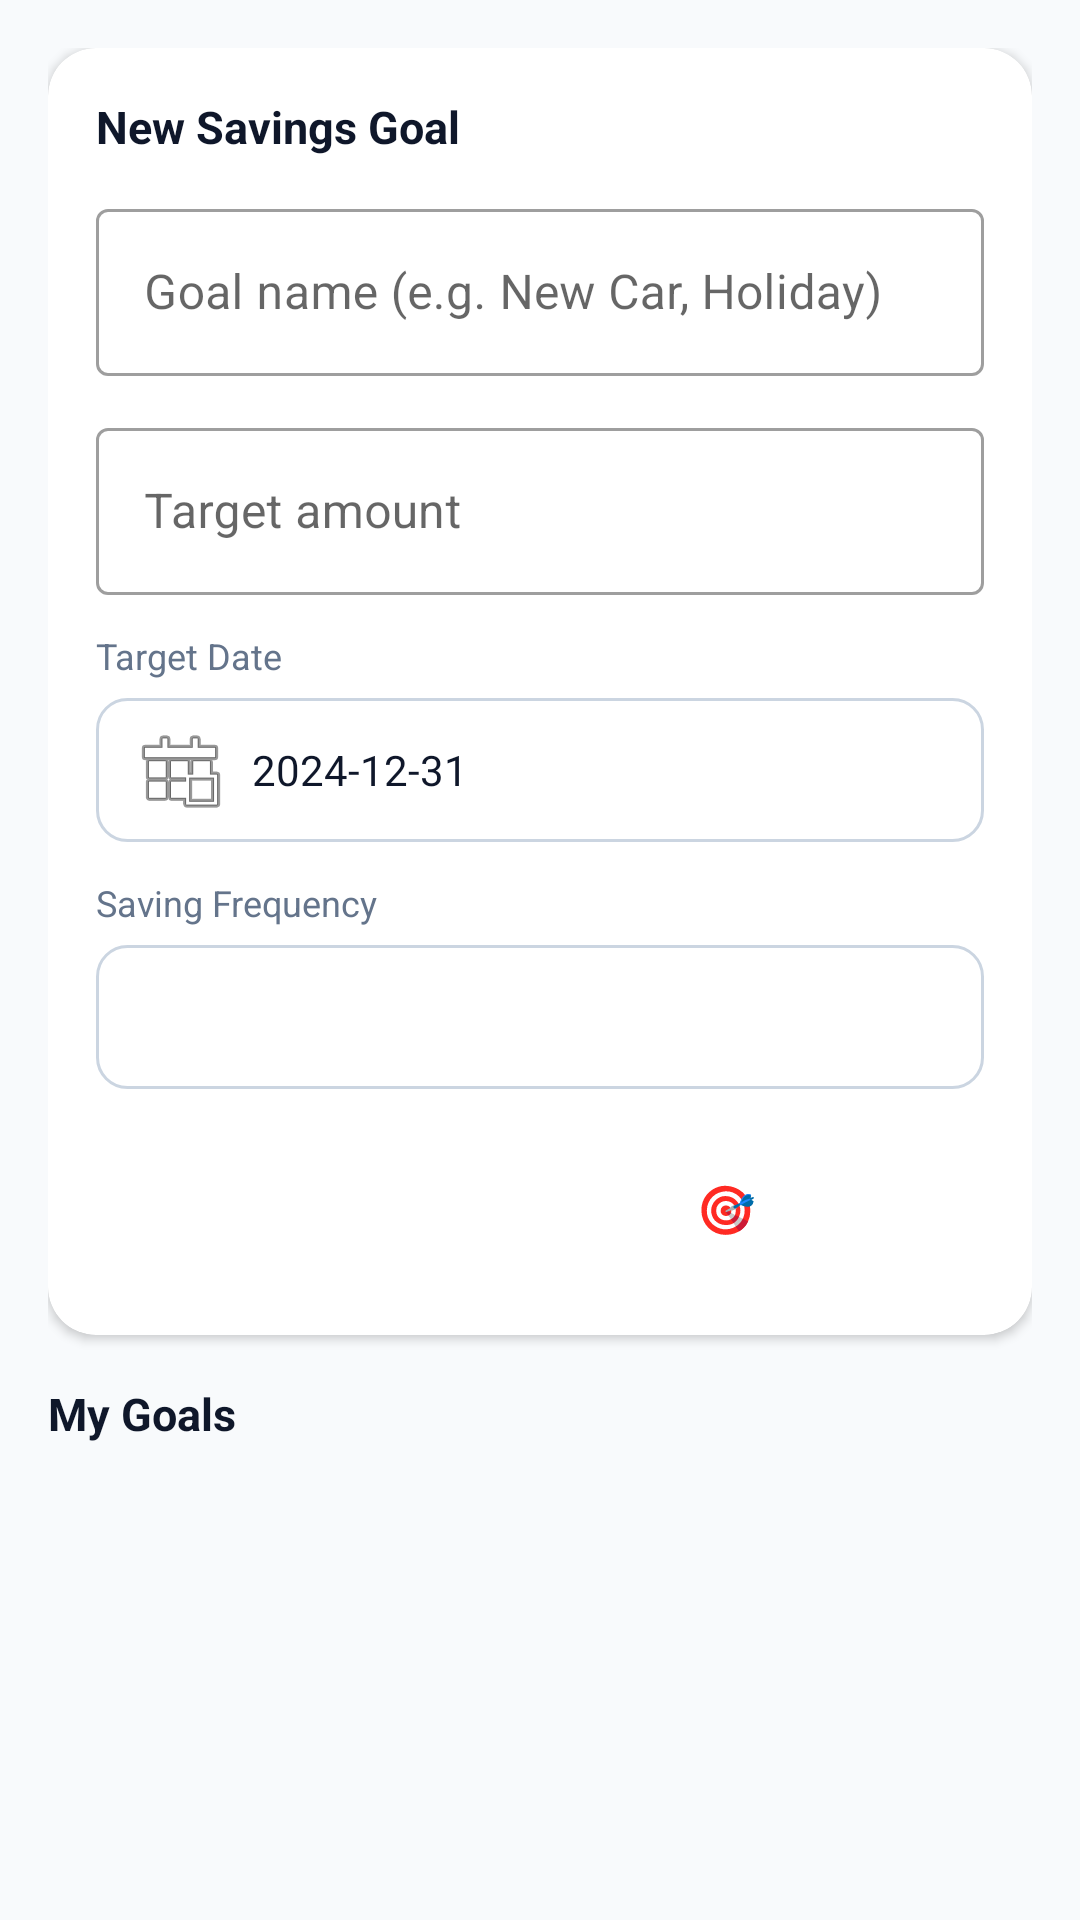

Here is an Android app screen rendered from its layout file. Give the layout XML and the strings, colors and styles it references.
<!-- AndroidManifest.xml: application theme Theme.PocketGuidance -->
<!-- res/layout/activity_goals.xml -->
<?xml version="1.0" encoding="utf-8"?>
<LinearLayout xmlns:android="http://schemas.android.com/apk/res/android"
    xmlns:app="http://schemas.android.com/apk/res-auto"
    android:layout_width="match_parent"
    android:layout_height="match_parent"
    android:background="@color/background"
    android:orientation="vertical"
    android:padding="16dp">

    
    <androidx.cardview.widget.CardView
        style="@style/CardStyle"
        android:layout_marginBottom="16dp">

        <LinearLayout
            android:layout_width="match_parent"
            android:layout_height="wrap_content"
            android:orientation="vertical"
            android:padding="16dp">

            <TextView
                android:layout_width="wrap_content"
                android:layout_height="wrap_content"
                android:layout_marginBottom="12dp"
                android:text="New Savings Goal"
                android:textColor="@color/text_primary"
                android:textSize="15sp"
                android:textStyle="bold" />

            <com.google.android.material.textfield.TextInputLayout
                android:id="@+id/tilGoalName"
                style="@style/Widget.MaterialComponents.TextInputLayout.OutlinedBox"
                android:layout_width="match_parent"
                android:layout_height="wrap_content"
                android:layout_marginBottom="12dp"
                android:hint="Goal name (e.g. New Car, Holiday)">

                <com.google.android.material.textfield.TextInputEditText
                    android:id="@+id/etGoalName"
                    android:layout_width="match_parent"
                    android:layout_height="wrap_content"
                    android:inputType="textCapWords"
                    android:imeOptions="actionNext" />
            </com.google.android.material.textfield.TextInputLayout>

            <com.google.android.material.textfield.TextInputLayout
                android:id="@+id/tilTargetAmount"
                style="@style/Widget.MaterialComponents.TextInputLayout.OutlinedBox"
                android:layout_width="match_parent"
                android:layout_height="wrap_content"
                android:layout_marginBottom="12dp"
                android:hint="Target amount"
                app:prefixText="R ">

                <com.google.android.material.textfield.TextInputEditText
                    android:id="@+id/etTargetAmount"
                    android:layout_width="match_parent"
                    android:layout_height="wrap_content"
                    android:inputType="numberDecimal"
                    android:imeOptions="actionNext" />
            </com.google.android.material.textfield.TextInputLayout>

            
            <TextView
                android:layout_width="wrap_content"
                android:layout_height="wrap_content"
                android:layout_marginBottom="6dp"
                android:text="Target Date"
                android:textColor="@color/text_secondary"
                android:textSize="12sp" />

            <TextView
                android:id="@+id/tvDeadline"
                android:layout_width="match_parent"
                android:layout_height="48dp"
                android:layout_marginBottom="12dp"
                android:background="@drawable/spinner_background"
                android:drawableStart="@android:drawable/ic_menu_today"
                android:drawablePadding="8dp"
                android:gravity="center_vertical"
                android:padding="12dp"
                android:text="2024-12-31"
                android:textColor="@color/text_primary"
                android:textSize="14sp" />

            
            <TextView
                android:layout_width="wrap_content"
                android:layout_height="wrap_content"
                android:layout_marginBottom="6dp"
                android:text="Saving Frequency"
                android:textColor="@color/text_secondary"
                android:textSize="12sp" />

            <Spinner
                android:id="@+id/spinnerFrequency"
                android:layout_width="match_parent"
                android:layout_height="48dp"
                android:layout_marginBottom="14dp"
                android:background="@drawable/spinner_background"
                android:padding="10dp" />

            <Button
                android:id="@+id/btnAddGoal"
                style="@style/PrimaryButton"
                android:text="Create Goal 🎯" />
        </LinearLayout>
    </androidx.cardview.widget.CardView>

    <TextView
        android:layout_width="wrap_content"
        android:layout_height="wrap_content"
        android:layout_marginBottom="10dp"
        android:text="My Goals"
        android:textColor="@color/text_primary"
        android:textSize="15sp"
        android:textStyle="bold" />

    <androidx.recyclerview.widget.RecyclerView
        android:id="@+id/rvGoals"
        android:layout_width="match_parent"
        android:layout_height="0dp"
        android:layout_weight="1"
        android:clipToPadding="false"
        android:paddingBottom="16dp" />

</LinearLayout>
<!-- resources referenced by this layout -->
<resources>
  <color name="background">#F8FAFC</color>
  <color name="text_primary">#0F172A</color>
  <color name="text_secondary">#64748B</color>
  <!-- drawable spinner_background (drawable) -->
  <?xml version="1.0" encoding="utf-8"?>
  <shape xmlns:android="http://schemas.android.com/apk/res/android"
      android:shape="rectangle">
      <solid android:color="@android:color/white" />
      <stroke
          android:width="1dp"
          android:color="#CBD5E1" />
      <corners android:radius="10dp" />
  </shape>
  <style name="CardStyle" parent="">
          <item name="android:layout_width">match_parent</item>
          <item name="android:layout_height">wrap_content</item>
          <item name="android:layout_marginBottom">12dp</item>
          <item name="cardElevation">2dp</item>
          <item name="cardCornerRadius">16dp</item>
          <item name="cardBackgroundColor">@color/surface</item>
      </style>
  <style name="PrimaryButton" parent="Widget.MaterialComponents.Button">
          <item name="android:layout_width">match_parent</item>
          <item name="android:layout_height">52dp</item>
          <item name="backgroundTint">@color/primary</item>
          <item name="android:textColor">@android:color/white</item>
          <item name="android:textSize">16sp</item>
          <item name="cornerRadius">12dp</item>
      </style>
  <style name="Theme.PocketGuidance" parent="Theme.MaterialComponents.DayNight.DarkActionBar">
          <item name="colorPrimary">@color/primary</item>
          <item name="colorPrimaryDark">@color/primary_dark</item>
          <item name="colorAccent">@color/accent</item>
          <item name="android:windowBackground">@color/background</item>
          <item name="android:statusBarColor">@color/primary</item>
      </style>
  <color name="surface">#FFFFFF</color>
  <color name="primary">#4F46E5</color>
  <color name="primary_dark">#3730A3</color>
  <color name="accent">#7C3AED</color>
</resources>
